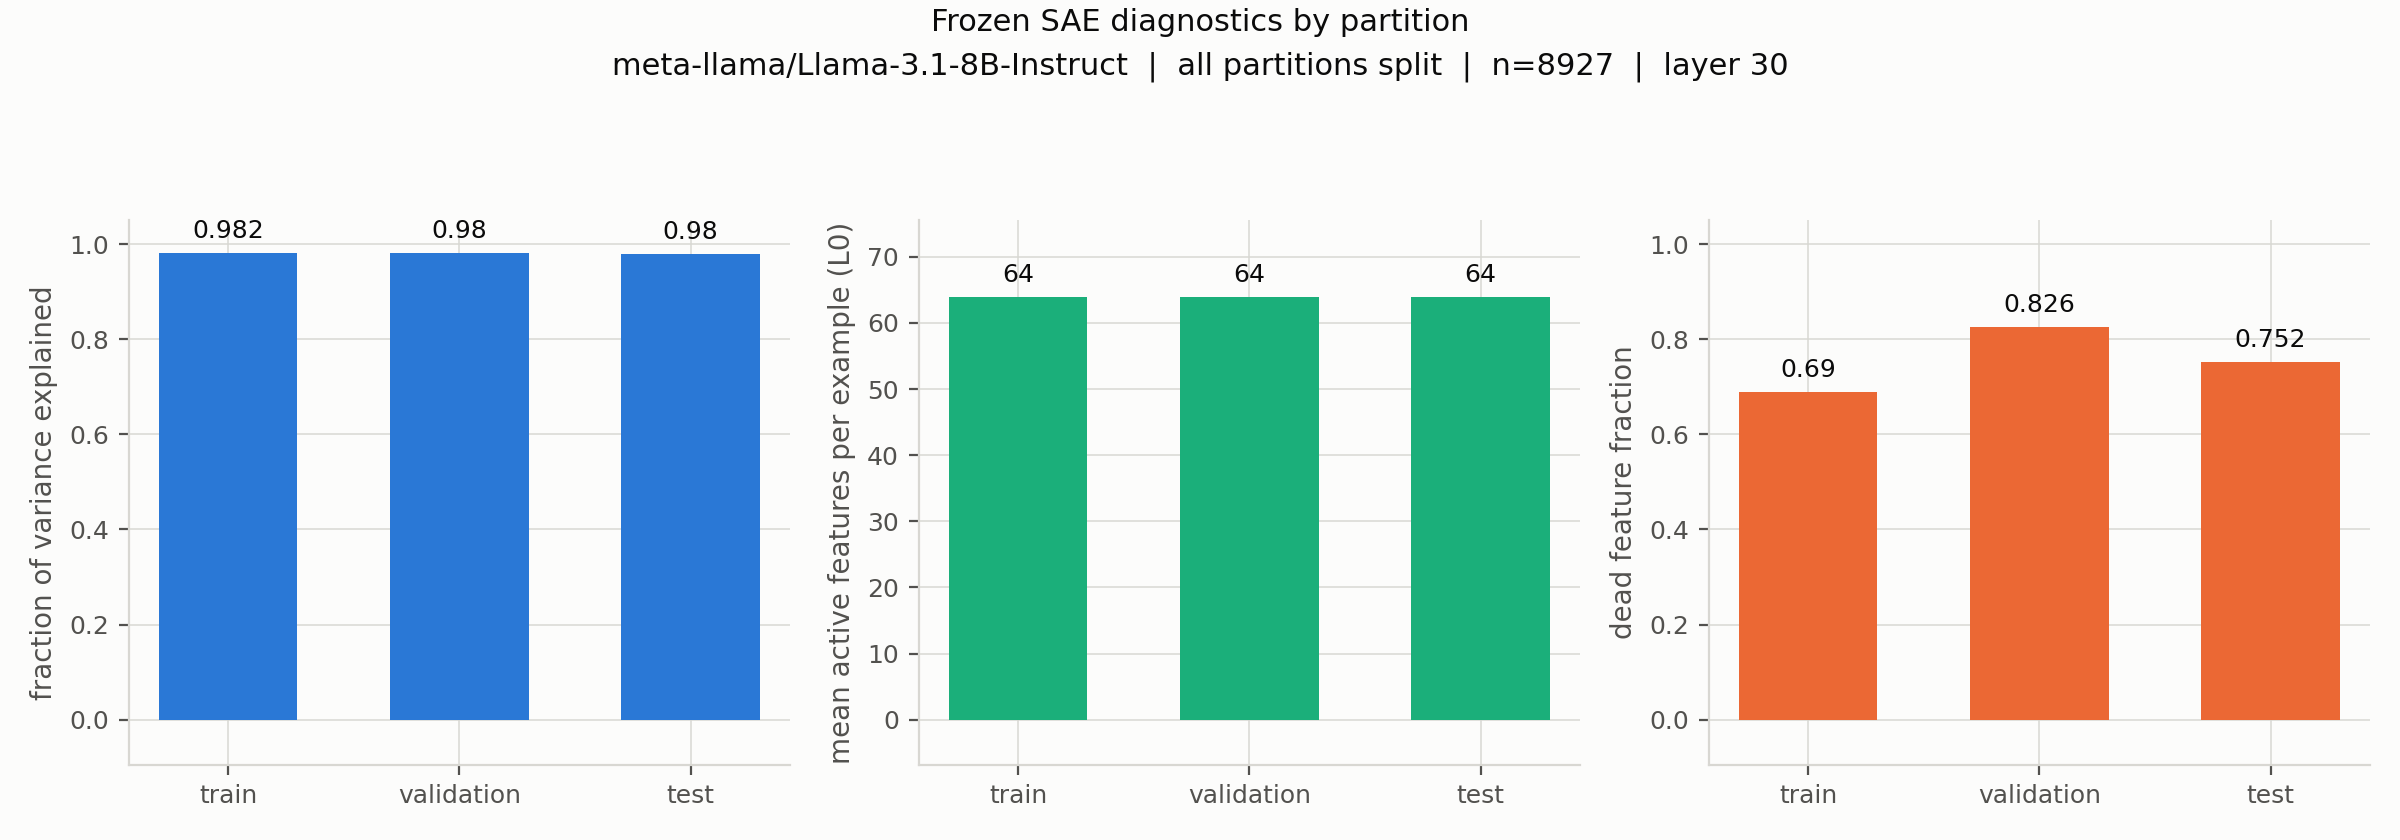

The table this chart was drawn from, first rows:
partition, n_samples, n_features, input_dim, expansion_factor, reconstruction_mse, fraction_variance_unexplained, fraction_variance_explained, l0_mean, l0_std, device, dead_feature_fraction, n_dead_features, code_magnitude_mean
train, 31241, 32768, 4096, 8.0, 0.0192, 0.01844, 0.9816, 64.0, 0.0, cuda:0, 0.6897, 22599, 3.023
validation, 4463, 32768, 4096, 8.0, 0.02046, 0.01955, 0.9804, 64.0, 0.0, cuda:0, 0.8264, 27081, 3.028
test, 8927, 32768, 4096, 8.0, 0.02034, 0.0197, 0.9803, 64, 0.0, cuda:0, 0.7521, 24645, 3.014
